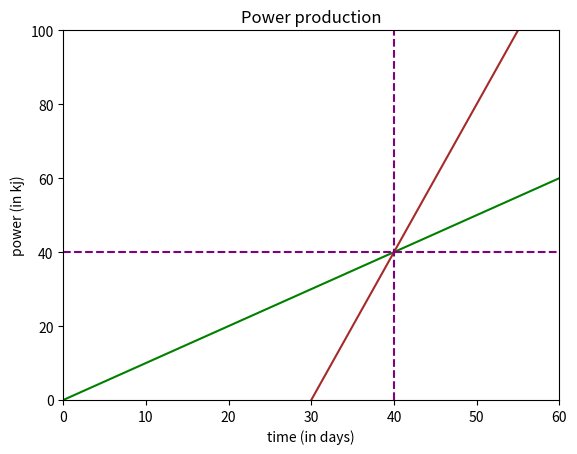

Here is the Python script that generated this plot:
import numpy as np
import matplotlib.pyplot as plt
t = np.linspace(0, 60, 1000) # start, finish, n points
d_r = 1 * t
d_s = 4 * (t-30)
fig, ax = plt.subplots()
plt.title('Power production')
plt.xlabel('time (in days)')
plt.ylabel('power (in kj)')
ax.set_xlim([0, 60])
ax.set_ylim([0, 100])
ax.plot(t, d_r, c='green')
ax.plot(t, d_s, c='brown')
plt.axvline(x=40, color='purple', linestyle='--')
_ = plt.axhline(y=40, color='purple', linestyle='--')
plt.show()